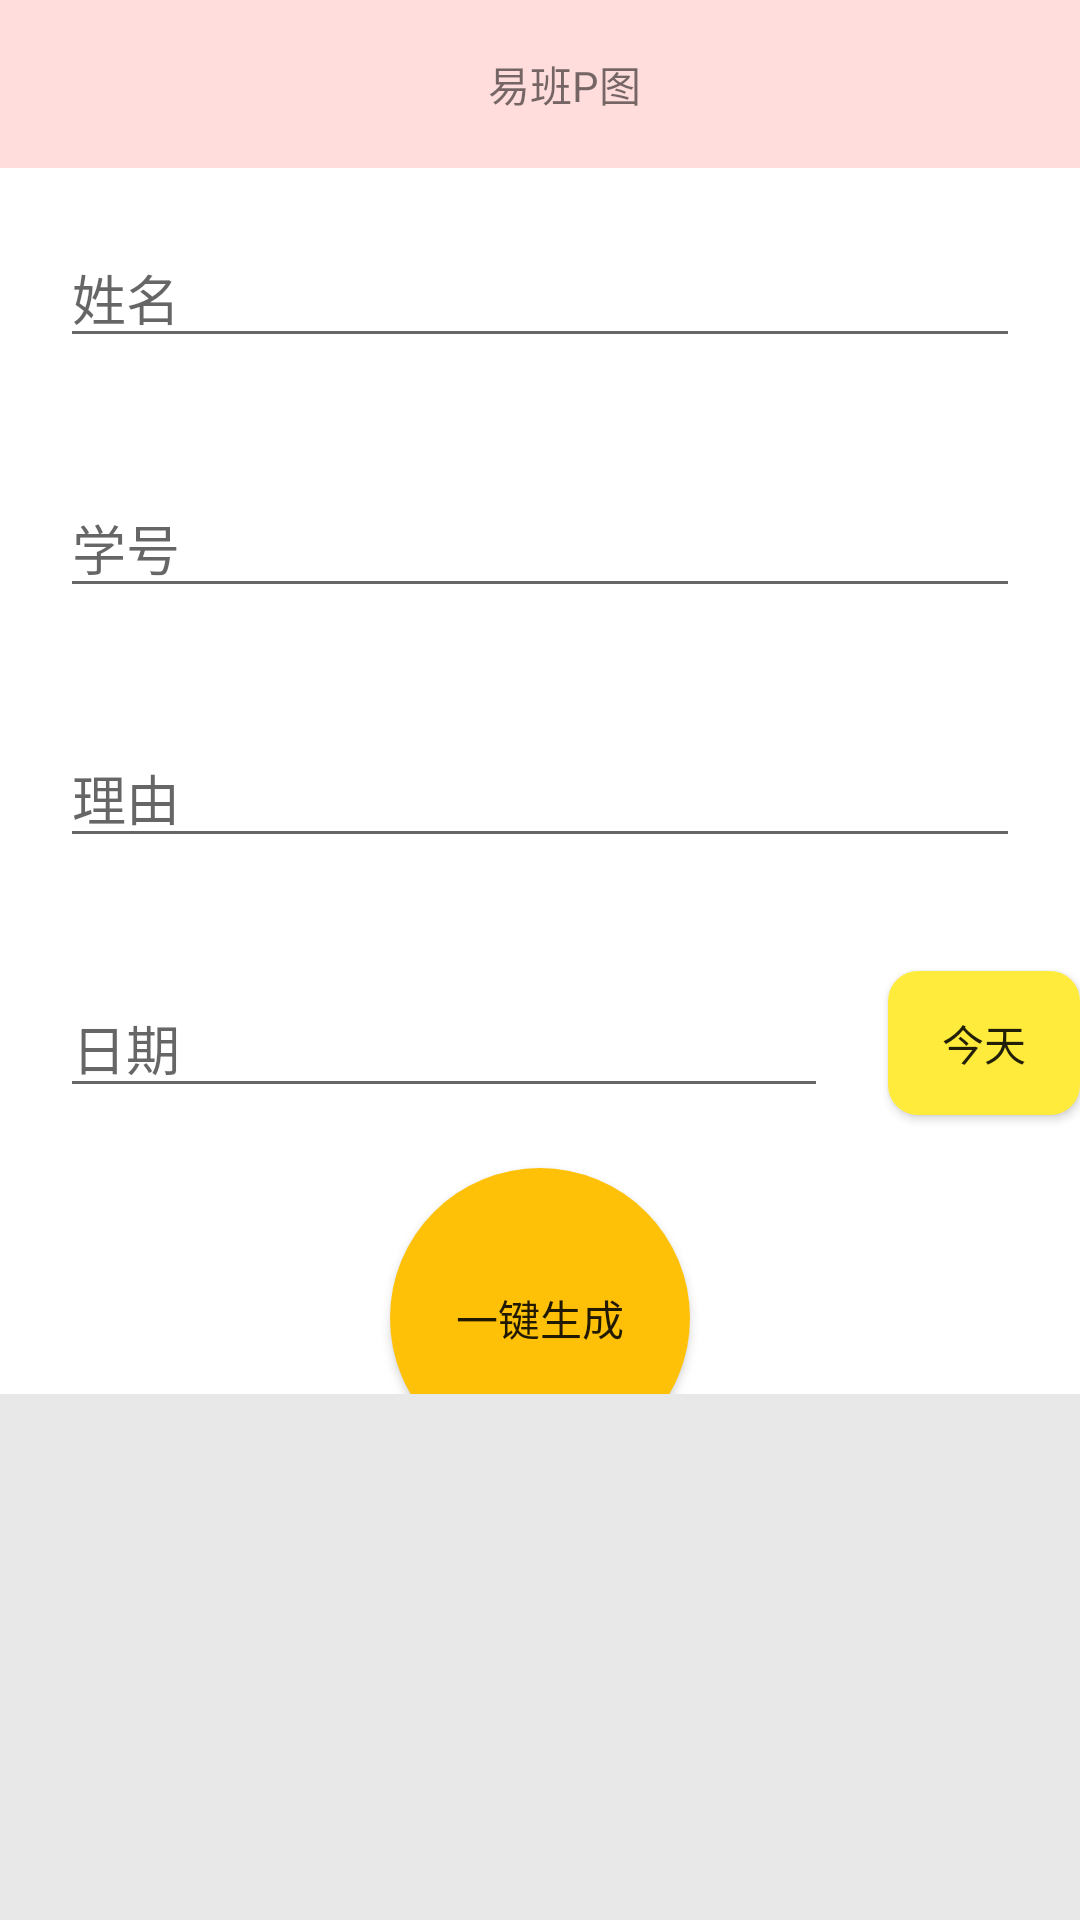

Layout XML and referenced resources for this Android screen:
<!-- AndroidManifest.xml: application theme AppFullTheme -->
<!-- res/layout/activity_main.xml -->
<?xml version="1.0" encoding="utf-8"?>
<LinearLayout xmlns:android="http://schemas.android.com/apk/res/android"
    xmlns:app="http://schemas.android.com/apk/res-auto"
    xmlns:tools="http://schemas.android.com/tools"
    android:layout_width="match_parent"
    android:layout_height="match_parent"
    android:orientation="vertical"
    tools:context=".MainActivity"
    android:background="#e8e8e8"
    >
    <Toolbar
        android:layout_width="match_parent"
        android:layout_height="wrap_content"
        android:background="#ffdd"
        >
        <TextView
            android:layout_width="match_parent"
            android:layout_height="wrap_content"
            android:text="易班P图"
            android:gravity="center"/>

    </Toolbar>
    <LinearLayout
        android:layout_width="match_parent"
        android:layout_height="0dp"
        android:layout_weight="7"
        android:orientation="vertical"
        android:background="#fff">
    <EditText
        android:id="@+id/name"
        android:layout_margin="20sp"
        android:layout_width="match_parent"
        android:layout_height="wrap_content"
        android:hint="姓名"/>
    <EditText
        android:id="@+id/studentID"
        android:layout_margin="20sp"
        android:layout_width="match_parent"
        android:layout_height="wrap_content"
        android:hint="学号"/>
    <EditText
        android:id="@+id/reason"
        android:layout_margin="20sp"
        android:layout_width="match_parent"
        android:layout_height="wrap_content"
        android:hint="理由"/>
    <LinearLayout
        android:layout_width="match_parent"
        android:layout_height="wrap_content"
        android:gravity="center"
        android:orientation="horizontal">
        <EditText
            android:id="@+id/date"
            android:layout_weight="8"
            android:layout_margin="20sp"
            android:layout_width="0dp"
            android:layout_height="wrap_content"
            android:hint="日期"/>
        <Button
            android:id="@+id/today_btn"
            android:layout_weight="2"
            android:layout_width="0dp"
            android:layout_height="wrap_content"
            android:text="今天"
            android:background="@drawable/btn_style"
            />

    </LinearLayout>
        <Button
            android:id="@+id/build_btn"
            android:layout_width="100dp"
            android:layout_height="100dp"
            android:text="一键生成"
            android:layout_gravity="center"
            android:background="@drawable/conver_btn"
            />
    </LinearLayout>
    <LinearLayout
        android:layout_width="match_parent"
        android:layout_height="0dp"
        android:layout_weight="3"
        android:visibility="visible"
        />


</LinearLayout>
<!-- resources referenced by this layout -->
<resources>
  <!-- drawable btn_style (drawable) -->
  <?xml version="1.0" encoding="utf-8"?>
  <selector xmlns:android="http://schemas.android.com/apk/res/android">
      <item android:state_checked="false">
          <shape>
              <solid android:color="#FFEB3B"/>
              <corners android:radius="10dp"/>
          </shape>
      </item>
      <item android:state_pressed="true">
          <shape>
              <solid android:color="#c0c0c0" />
              <corners android:radius="100dp" />
          </shape>
      </item>
      
  </selector>
  <!-- drawable conver_btn (drawable) -->
  <?xml version="1.0" encoding="utf-8"?>
  <selector xmlns:android="http://schemas.android.com/apk/res/android">
      <item android:state_checked="false">
          <shape>
              <solid android:color="#FFC107" />
              <corners android:radius="360px"/>
          </shape>
      </item>
      <item android:state_pressed="true">
          <shape>
              <solid android:color="#c0c0c0" />
              <corners android:radius="10dp" />
          </shape>
      </item>
  </selector>
  <style name="AppFullTheme" parent="AppTheme">
          <item name="android:windowTranslucentNavigation">true</item>
  
          <item name="android:windowFullscreen">true</item>
      </style>
  <style name="AppTheme" parent="Theme.AppCompat.Light.NoActionBar">
          
          <item name="colorPrimary">@color/colorPrimary</item>
          <item name="colorPrimaryDark">@color/colorPrimaryDark</item>
          <item name="colorAccent">@color/colorAccent</item>
      </style>
  <!-- not gathered from this repository: default colours our renderer supplied (Android Studio template values) -->
  <color name="colorPrimary">#FF6200EE</color>
  <color name="colorPrimaryDark">#FF3700B3</color>
  <color name="colorAccent">#FF03DAC5</color>
</resources>
